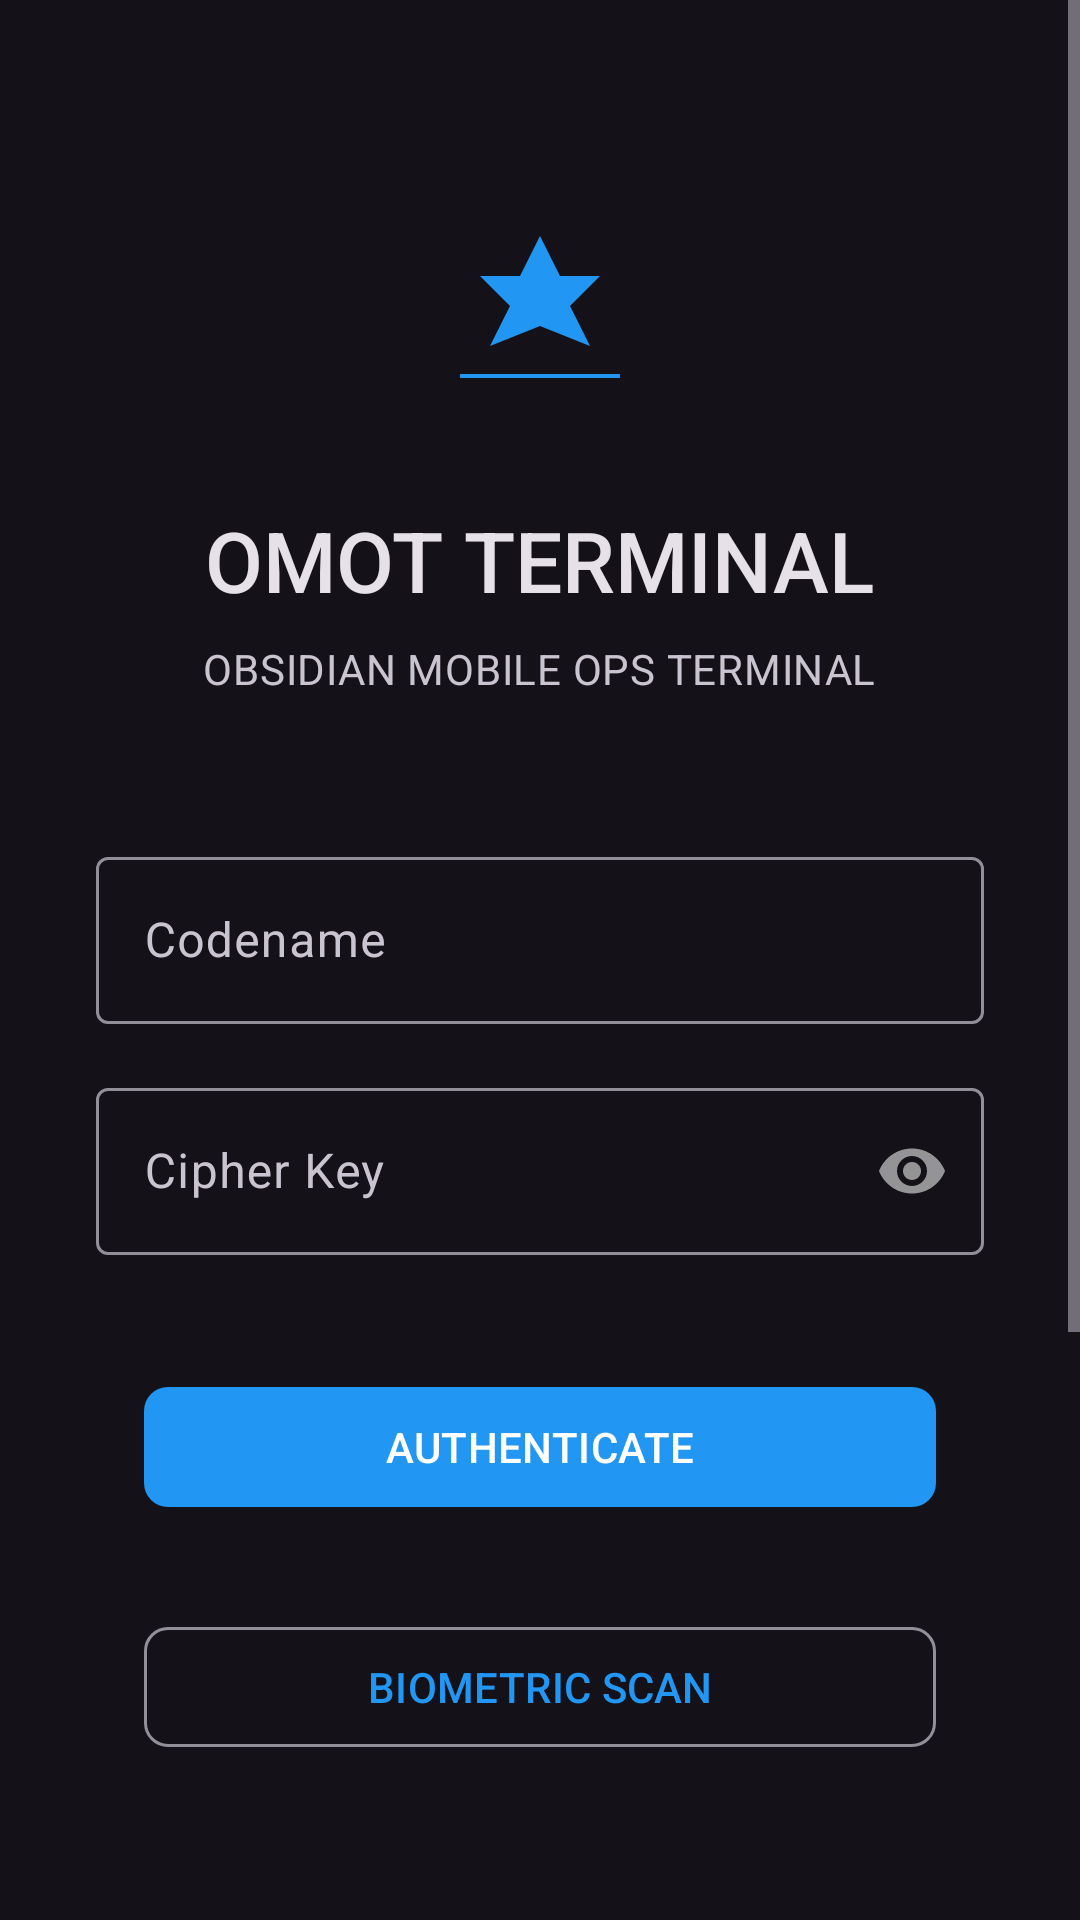

This screen was rendered from an Android layout file. Write that file and the resources it references.
<!-- AndroidManifest.xml: activity theme Theme.OMOT -->
<!-- res/layout/activity_login.xml -->
<?xml version="1.0" encoding="utf-8"?>
<ScrollView xmlns:android="http://schemas.android.com/apk/res/android"
    xmlns:app="http://schemas.android.com/apk/res-auto"
    xmlns:tools="http://schemas.android.com/tools"
    android:id="@+id/main"
    android:layout_width="match_parent"
    android:layout_height="match_parent"
    android:fillViewport="true"
    android:fitsSystemWindows="true"
    android:background="?attr/colorSurface"
    tools:context=".ui.auth.LoginActivity">

    <LinearLayout
        android:layout_width="match_parent"
        android:layout_height="wrap_content"
        android:padding="@dimen/spacing_xlarge"
        android:orientation="vertical">

        
        <LinearLayout
            android:layout_width="match_parent"
            android:layout_height="wrap_content"
            android:layout_marginTop="40dp"
            android:layout_marginBottom="48dp"
            android:gravity="center_horizontal"
            android:orientation="vertical">

            <ImageView
                android:layout_width="80dp"
                android:layout_height="80dp"
                android:src="@drawable/ic_splash_static_logo"
                android:contentDescription="@string/login_title"
                app:tint="@color/md_theme_dark_primary" />

            <TextView
                android:layout_width="wrap_content"
                android:layout_height="wrap_content"
                android:layout_marginTop="@dimen/spacing_medium"
                android:text="@string/login_title"
                android:textAppearance="@style/TextAppearance.OMOT.Headline" />

            <TextView
                android:layout_width="wrap_content"
                android:layout_height="wrap_content"
                android:layout_marginTop="@dimen/spacing_mini"
                android:text="@string/login_subtitle"
                android:textAppearance="@style/TextAppearance.OMOT.Body" />

        </LinearLayout>

        
        <com.google.android.material.textfield.TextInputLayout
            style="@style/Widget.OMOT.TextInputLayout"
            android:id="@+id/ed_layout_codename"
            android:layout_width="match_parent"
            android:layout_height="wrap_content"
            android:layout_marginBottom="@dimen/spacing_medium"
            android:hint="@string/codename_hint">

            <com.google.android.material.textfield.TextInputEditText
                android:id="@+id/ed_codename"
                android:layout_width="match_parent"
                android:layout_height="wrap_content"
                android:inputType="textCapWords"
                android:imeOptions="actionNext"
                android:singleLine="true"
                android:maxLines="1" />
        </com.google.android.material.textfield.TextInputLayout>

        <com.google.android.material.textfield.TextInputLayout
            style="@style/Widget.OMOT.TextInputLayout"
            android:id="@+id/ed_layout_cipher_key"
            android:layout_width="match_parent"
            android:layout_height="wrap_content"
            android:layout_marginBottom="@dimen/spacing_large"
            android:hint="@string/cipher_key_hint"
            app:passwordToggleEnabled="true">

            <com.google.android.material.textfield.TextInputEditText
                android:id="@+id/ed_cipher_key"
                android:layout_width="match_parent"
                android:layout_height="wrap_content"
                android:inputType="textPassword"
                android:imeOptions="actionDone"
                android:singleLine="true" />
        </com.google.android.material.textfield.TextInputLayout>

        
        <com.google.android.material.button.MaterialButton
            style="@style/Widget.OMOT.Button.Primary"
            android:id="@+id/btn_authenticate"
            android:layout_width="match_parent"
            android:layout_height="wrap_content"
            android:text="@string/button_authenticate" />

        
        <com.google.android.material.button.MaterialButton
            style="@style/Widget.OMOT.Button.Secondary"
            android:id="@+id/btn_biometric"
            android:layout_width="match_parent"
            android:layout_height="wrap_content"
            android:text="@string/button_biometric"
            android:drawableStart="@drawable/ic_fingerprint"
            android:drawableTint="?attr/colorOnSecondary" />

        
        <TextView
            android:id="@+id/tv_lost_credentials"
            android:layout_width="wrap_content"
            android:layout_height="wrap_content"
            android:layout_gravity="center_horizontal"
            android:layout_marginTop="@dimen/spacing_large"
            android:padding="@dimen/spacing_small"
            android:text="@string/lost_credentials_link"
            android:textAppearance="@style/TextAppearance.OMOT.Label" />

        
        <View
            android:layout_width="match_parent"
            android:layout_height="1dp"
            android:layout_marginTop="@dimen/spacing_xlarge"
            android:layout_marginBottom="@dimen/spacing_medium"
            android:background="?attr/colorOutlineVariant" />

        <TextView
            android:layout_width="wrap_content"
            android:layout_height="wrap_content"
            android:layout_gravity="center_horizontal"
            android:text="@string/register_prompt_text"
            android:textAppearance="@style/TextAppearance.OMOT.Body" />

        <TextView
            android:id="@+id/tv_register_link"
            android:layout_width="wrap_content"
            android:layout_height="wrap_content"
            android:layout_gravity="center_horizontal"
            android:padding="@dimen/spacing_small"
            android:text="@string/register_link"
            android:textAppearance="@style/TextAppearance.OMOT.Label" />

        
        <LinearLayout
            android:layout_width="wrap_content"
            android:layout_height="wrap_content"
            android:layout_gravity="center_horizontal"
            android:layout_marginTop="@dimen/spacing_xxlarge"
            android:orientation="horizontal">

            <TextView
                android:layout_width="wrap_content"
                android:layout_height="wrap_content"
                android:text="@string/login_terms_text"
                android:textAppearance="@style/TextAppearance.OMOT.Body"
                android:textColor="?attr/colorOnSurfaceVariant"
                android:textAlignment="center" />
        </LinearLayout>

        <LinearLayout
            android:layout_width="wrap_content"
            android:layout_height="wrap_content"
            android:layout_gravity="center_horizontal"
            android:layout_marginTop="@dimen/spacing_mini"
            android:orientation="horizontal">

            <TextView
                android:id="@+id/tv_terms_link"
                android:layout_width="wrap_content"
                android:layout_height="wrap_content"
                android:text="@string/terms_link"
                android:textAppearance="@style/TextAppearance.OMOT.Label"
                android:padding="@dimen/spacing_micro" />

            <TextView
                android:layout_width="wrap_content"
                android:layout_height="wrap_content"
                android:text="@string/divider"
                android:textAppearance="@style/TextAppearance.OMOT.Body"
                android:textColor="?attr/colorOnSurfaceVariant"
                android:paddingHorizontal="@dimen/spacing_micro" />

            <TextView
                android:id="@+id/tv_privacy_link"
                android:layout_width="wrap_content"
                android:layout_height="wrap_content"
                android:text="@string/privacy_link"
                android:textAppearance="@style/TextAppearance.OMOT.Label"
                android:padding="@dimen/spacing_micro" />
        </LinearLayout>
    </LinearLayout>

</ScrollView>
<!-- resources referenced by this layout -->
<resources>
  <color name="md_theme_dark_primary">@color/obsidian_accent_blue</color>
  <dimen name="spacing_large">24dp</dimen>
  <dimen name="spacing_medium">16dp</dimen>
  <dimen name="spacing_micro">4dp</dimen>
  <dimen name="spacing_mini">8dp</dimen>
  <dimen name="spacing_small">12dp</dimen>
  <dimen name="spacing_xlarge">32dp</dimen>
  <dimen name="spacing_xxlarge">48dp</dimen>
  <string name="button_authenticate">AUTHENTICATE</string>
  <string name="button_biometric">BIOMETRIC SCAN</string>
  <string name="cipher_key_hint">Cipher Key</string>
  <string name="codename_hint">Codename</string>
  <string name="divider">|</string>
  <string name="login_subtitle">OBSIDIAN MOBILE OPS TERMINAL</string>
  <string name="login_terms_text">By authenticating, you agree to the Obsidian Directive.</string>
  <string name="login_title">OMOT TERMINAL</string>
  <string name="lost_credentials_link">LOST CREDENTIALS PROTOCOL</string>
  <string name="privacy_link">Privacy Protocol</string>
  <string name="register_link">Request Directorate Access</string>
  <string name="register_prompt_text">New operative?</string>
  <string name="terms_link">Terms of Service</string>
  <style name="TextAppearance.OMOT.Body" parent="TextAppearance.Material3.BodyMedium">
          <item name="android:textSize">@dimen/text_size_body_medium</item>
          <item name="android:textColor">?attr/colorOnSurfaceVariant</item>
      </style>
  <style name="TextAppearance.OMOT.Headline" parent="TextAppearance.Material3.HeadlineSmall">
          <item name="fontFamily">sans-serif-medium</item>
          <item name="android:textSize">@dimen/text_size_headline_medium</item>
          <item name="android:textColor">?attr/colorOnBackground</item>
      </style>
  <style name="TextAppearance.OMOT.Label" parent="TextAppearance.Material3.LabelMedium">
          <item name="android:textSize">@dimen/text_size_body_small</item>
          <item name="android:textColor">?attr/colorOnSurfaceVariant</item>
          <item name="android:textAllCaps">true</item>
          <item name="android:letterSpacing">0.05</item>
      </style>
  <style name="Theme.OMOT" parent="Base.Theme.OMOT" />
  <color name="obsidian_accent_blue">#FF2196F3</color>
  <color name="white">#FFFFFFFF</color>
  <color name="terminal_green">#FF64DD17</color>
  <dimen name="text_size_body_medium">14sp</dimen>
  <dimen name="text_size_headline_medium">28sp</dimen>
  <dimen name="text_size_body_small">12sp</dimen>
  <style name="ShapeAppearance.OMOT.MediumComponent" parent="ShapeAppearance.Material3.MediumComponent">
          <item name="cornerSize">@dimen/corner_radius_medium</item>
      </style>
  <dimen name="corner_radius_medium">8dp</dimen>
  <color name="md_theme_dark_onPrimary">@color/white</color>
  <color name="md_theme_dark_primaryContainer">@color/obsidian_primary</color>
  <color name="md_theme_dark_onPrimaryContainer">@color/obsidian_accent_blue</color>
  <color name="md_theme_dark_secondary">@color/obsidian_accent_green</color>
  <color name="md_theme_dark_onSecondary">@color/black</color>
  <color name="md_theme_dark_secondaryContainer">#FF1B1B1B</color>
  <color name="md_theme_dark_onSecondaryContainer">@color/obsidian_accent_green</color>
  <color name="md_theme_dark_tertiary">@color/obsidian_accent_red</color>
  <color name="md_theme_dark_onTertiary">@color/white</color>
  <color name="md_theme_dark_tertiaryContainer">@color/obsidian_primary</color>
  <color name="md_theme_dark_onTertiaryContainer">@color/obsidian_accent_red</color>
  <color name="md_theme_dark_error">@color/obsidian_accent_red</color>
  <color name="md_theme_dark_errorContainer">#FF2D0003</color>
  <color name="md_theme_dark_onError">@color/white</color>
  <color name="md_theme_dark_onErrorContainer">#FFFFD9D8</color>
  <color name="obsidian_primary">#FF0D0F14</color>
  <color name="obsidian_accent_green">#FF4CAF50</color>
  <color name="black">#FF000000</color>
  <color name="obsidian_accent_red">#FFE53935</color>
</resources>
